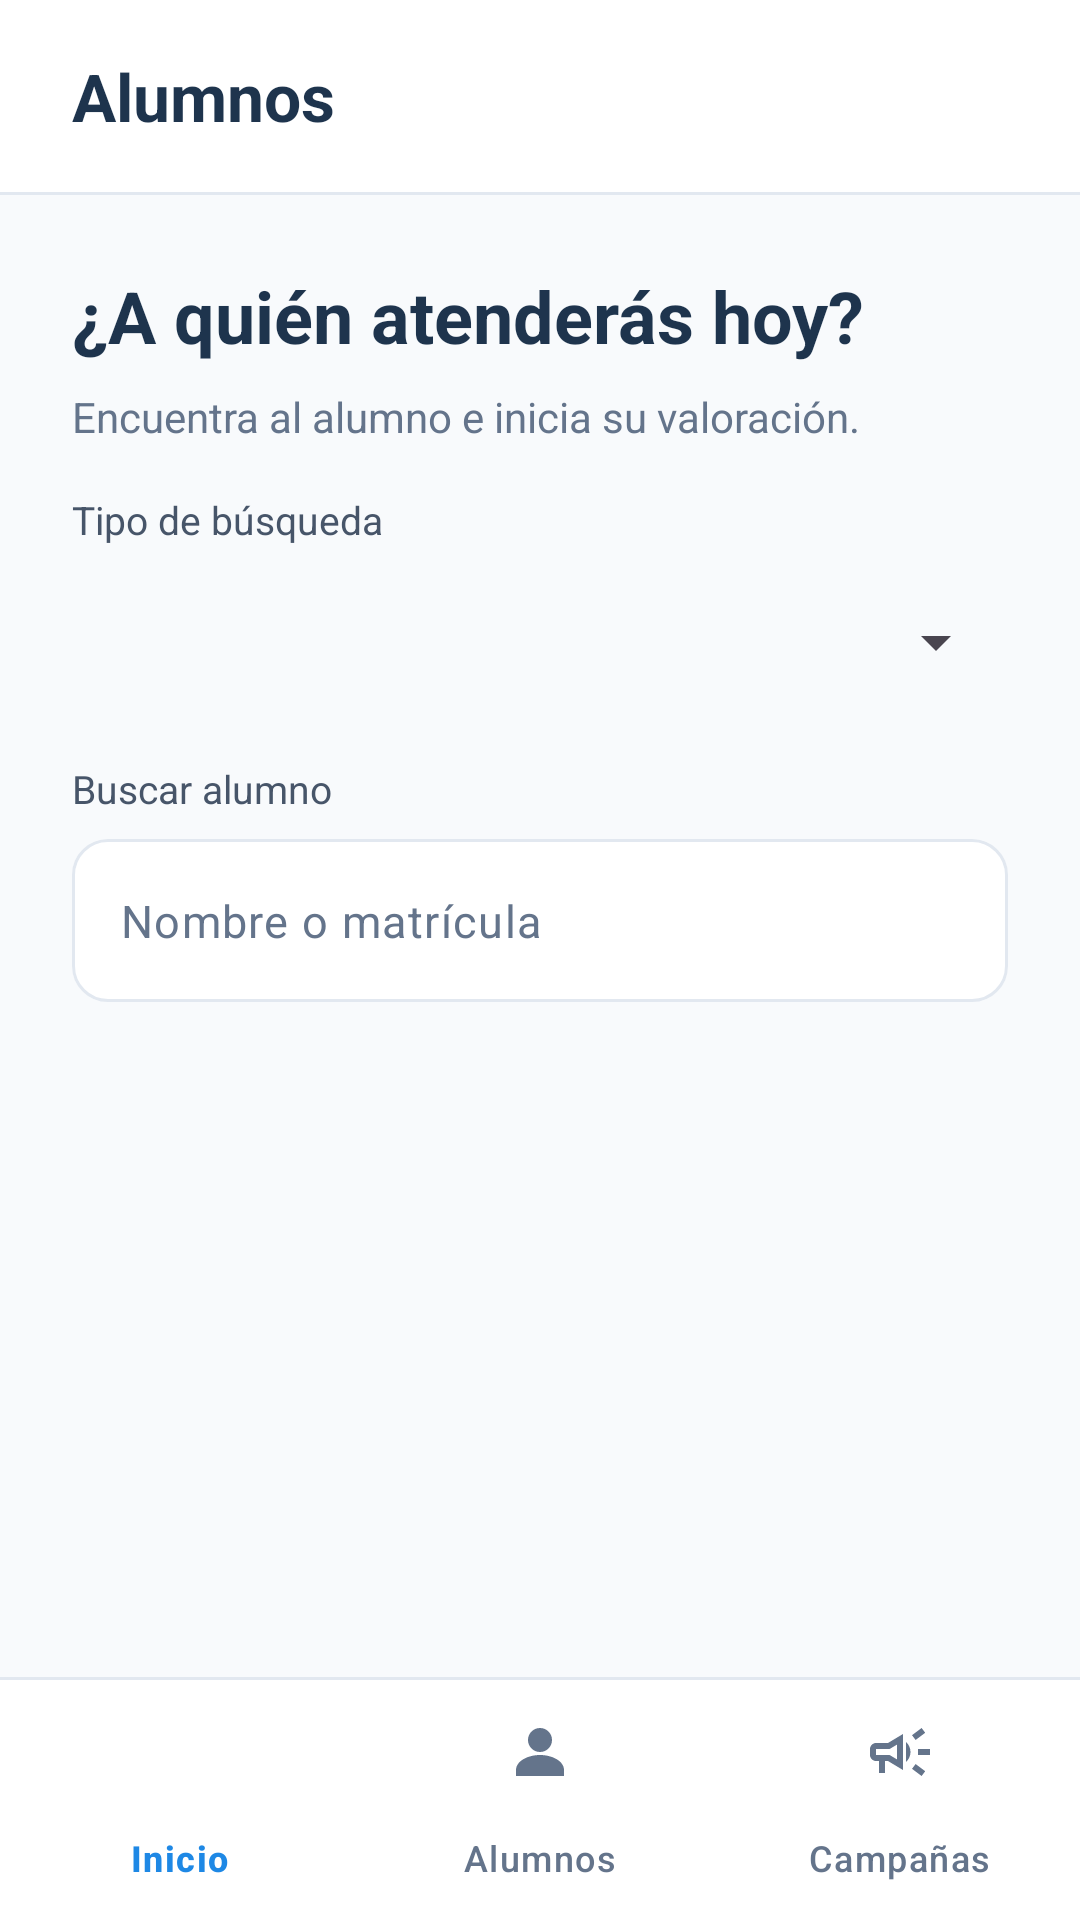

This screen was rendered from an Android layout file. Write that file and the resources it references.
<!-- AndroidManifest.xml: application theme Theme.Servicios_medicos -->
<!-- res/layout/activity_buscar_alumno.xml -->
<?xml version="1.0" encoding="utf-8"?>
<androidx.constraintlayout.widget.ConstraintLayout
    xmlns:android="http://schemas.android.com/apk/res/android"
    xmlns:app="http://schemas.android.com/apk/res-auto"
    xmlns:tools="http://schemas.android.com/tools"
    android:id="@+id/main"
    android:layout_width="match_parent"
    android:layout_height="match_parent"
    android:background="@color/color_fondo_secundario"
    tools:context=".vista.BuscarAlumnoActivityJ">

    
    <androidx.constraintlayout.widget.ConstraintLayout
        android:id="@+id/clEncabezado"
        android:layout_width="0dp"
        android:layout_height="wrap_content"
        android:background="@color/color_fondo"
        android:minHeight="64dp"
        android:padding="8dp"
        app:layout_constraintEnd_toEndOf="parent"
        app:layout_constraintStart_toStartOf="parent"
        app:layout_constraintTop_toTopOf="parent">

        <TextView
            android:id="@+id/txtTitulo"
            android:layout_width="0dp"
            android:layout_height="wrap_content"
            android:layout_marginStart="16dp"
            android:layout_marginEnd="8dp"
            android:ellipsize="end"
            android:maxLines="1"
            android:text="@string/buscar_alumno_titulo"
            android:textColor="@color/color_texto_principal"
            android:textSize="22sp"
            android:textStyle="bold"
            app:layout_constraintBottom_toBottomOf="parent"
            app:layout_constraintEnd_toStartOf="@id/btnAjustes"
            app:layout_constraintStart_toStartOf="parent"
            app:layout_constraintTop_toTopOf="parent" />

        <ImageButton
            android:id="@+id/btnAjustes"
            android:layout_width="48dp"
            android:layout_height="48dp"
            android:background="?attr/selectableItemBackgroundBorderless"
            android:contentDescription="@string/comun_cd_ajustes"
            android:src="@drawable/ic_ajustes"
            app:layout_constraintBottom_toBottomOf="parent"
            app:layout_constraintEnd_toEndOf="parent"
            app:layout_constraintTop_toTopOf="parent"
            app:tint="@color/color_enlace" />

    </androidx.constraintlayout.widget.ConstraintLayout>

    <View
        android:id="@+id/vDivisorEncabezado"
        android:layout_width="0dp"
        android:layout_height="1dp"
        android:background="@color/color_borde"
        app:layout_constraintEnd_toEndOf="parent"
        app:layout_constraintStart_toStartOf="parent"
        app:layout_constraintTop_toBottomOf="@id/clEncabezado" />

    
    <androidx.constraintlayout.widget.ConstraintLayout
        android:id="@+id/nsvContenido"
        android:layout_width="0dp"
        android:layout_height="0dp"
        
        
        app:layout_constraintBottom_toTopOf="@id/vDivisorNavegacion"
        app:layout_constraintEnd_toEndOf="parent"
        app:layout_constraintStart_toStartOf="parent"
        app:layout_constraintTop_toBottomOf="@id/vDivisorEncabezado">

        <androidx.constraintlayout.widget.ConstraintLayout
            android:id="@+id/clContenido"
            android:layout_width="match_parent"
            android:layout_height="0dp"
            app:layout_constraintTop_toTopOf="parent"
            app:layout_constraintBottom_toBottomOf="parent"
            android:paddingStart="24dp"
            android:paddingTop="24dp"
            android:paddingEnd="24dp"
            android:paddingBottom="32dp">

            <TextView
                android:id="@+id/txtPregunta"
                android:layout_width="0dp"
                android:layout_height="wrap_content"
                android:text="@string/buscar_alumno_pregunta"
                android:textColor="@color/color_texto_principal"
                android:textSize="24sp"
                android:textStyle="bold"
                app:layout_constraintEnd_toEndOf="parent"
                app:layout_constraintStart_toStartOf="parent"
                app:layout_constraintTop_toTopOf="parent" />

            <TextView
                android:id="@+id/txtDescripcion"
                android:layout_width="0dp"
                android:layout_height="wrap_content"
                android:layout_marginTop="8dp"
                android:lineSpacingExtra="2sp"
                android:text="@string/buscar_alumno_descripcion"
                android:textColor="@color/color_texto_secundario"
                android:textSize="14sp"
                app:layout_constraintEnd_toEndOf="parent"
                app:layout_constraintStart_toStartOf="parent"
                app:layout_constraintTop_toBottomOf="@id/txtPregunta" />

            
            <TextView
                android:id="@+id/txtTipoBusquedaJ"
                android:layout_width="0dp"
                android:layout_height="wrap_content"
                android:layout_marginTop="16dp"
                android:labelFor="@id/spTipoBusquedaJ"
                android:text="@string/buscar_alumno_tipo_busqueda_j"
                android:textColor="@color/color_texto_label"
                android:textSize="13sp"
                app:layout_constraintEnd_toEndOf="parent"
                app:layout_constraintStart_toStartOf="parent"
                app:layout_constraintTop_toBottomOf="@id/txtDescripcion" />

            <Spinner
                android:id="@+id/spTipoBusquedaJ"
                android:layout_width="0dp"
                android:layout_height="wrap_content"
                android:layout_marginTop="8dp"
                android:minHeight="48dp"
                android:spinnerMode="dropdown"
                android:popupBackground="@color/color_fondo"
                app:layout_constraintEnd_toEndOf="parent"
                app:layout_constraintStart_toStartOf="parent"
                app:layout_constraintTop_toBottomOf="@id/txtTipoBusquedaJ" />

            
            <TextView
                android:id="@+id/txtLabelBuscar"
                android:layout_width="0dp"
                android:layout_height="wrap_content"
                android:layout_marginTop="16dp"
                android:labelFor="@id/etBuscarAlumno"
                android:text="@string/buscar_alumno_label_buscar"
                android:textColor="@color/color_texto_label"
                android:textSize="13sp"
                app:layout_constraintEnd_toEndOf="parent"
                app:layout_constraintStart_toStartOf="parent"
                app:layout_constraintTop_toBottomOf="@id/spTipoBusquedaJ" />

            <com.google.android.material.textfield.TextInputLayout
                android:id="@+id/tilBuscarAlumno"
                style="@style/Widget.Material3.TextInputLayout.OutlinedBox"
                android:layout_width="0dp"
                android:layout_height="wrap_content"
                android:layout_marginTop="8dp"
                app:boxBackgroundColor="@color/color_fondo"
                app:boxCornerRadiusBottomEnd="12dp"
                app:boxCornerRadiusBottomStart="12dp"
                app:boxCornerRadiusTopEnd="12dp"
                app:boxCornerRadiusTopStart="12dp"
                app:boxStrokeColor="@color/selector_campo_borde"
                app:boxStrokeWidth="1dp"
                app:boxStrokeWidthFocused="2dp"
                app:endIconMode="clear_text"
                app:endIconTint="@color/color_icono"
                app:hintEnabled="false"
                app:layout_constraintEnd_toEndOf="parent"
                app:layout_constraintStart_toStartOf="parent"
                app:layout_constraintTop_toBottomOf="@id/txtLabelBuscar"
                app:startIconDrawable="@drawable/ic_buscar"
                app:startIconTint="@color/color_icono">

                <com.google.android.material.textfield.TextInputEditText
                    android:id="@+id/etBuscarAlumno"
                    android:layout_width="match_parent"
                    android:layout_height="wrap_content"
                    android:hint="@string/buscar_alumno_hint"
                    android:imeOptions="actionSearch"
                    android:inputType="text"
                    android:maxLines="1"
                    android:textColor="@color/color_texto_principal"
                    android:textColorHint="@color/color_texto_secundario"
                    android:textSize="15sp" />

            </com.google.android.material.textfield.TextInputLayout>

            
            <TextView
                android:id="@+id/txtAlumnosRecientes"
                android:layout_width="0dp"
                android:layout_height="wrap_content"
                android:layout_marginTop="16dp"
                android:text=""
                android:textColor="@color/color_texto_secundario"
                android:textSize="12sp"
                app:layout_constraintEnd_toEndOf="parent"
                app:layout_constraintStart_toStartOf="parent"
                app:layout_constraintTop_toBottomOf="@id/tilBuscarAlumno"
                tools:text="23 alumnos" />

            <androidx.recyclerview.widget.RecyclerView
                android:id="@+id/rvAlumnos"
                android:layout_width="0dp"
                android:layout_height="0dp"
                app:layout_constraintBottom_toBottomOf="parent"
                android:layout_marginTop="12dp"
                android:overScrollMode="never"
                app:layoutManager="androidx.recyclerview.widget.LinearLayoutManager"
                app:layout_constraintEnd_toEndOf="parent"
                app:layout_constraintStart_toStartOf="parent"
                app:layout_constraintTop_toBottomOf="@id/txtAlumnosRecientes"
                tools:itemCount="4"
                tools:listitem="@layout/item_alumno" />

        </androidx.constraintlayout.widget.ConstraintLayout>

    </androidx.constraintlayout.widget.ConstraintLayout>

    
    <View
        android:id="@+id/vDivisorNavegacion"
        android:layout_width="0dp"
        android:layout_height="1dp"
        android:background="@color/color_borde"
        app:layout_constraintBottom_toTopOf="@id/bnvNavegacion"
        app:layout_constraintEnd_toEndOf="parent"
        app:layout_constraintStart_toStartOf="parent" />

    <com.google.android.material.bottomnavigation.BottomNavigationView
        android:id="@+id/bnvNavegacion"
        style="@style/Widget.Material3.BottomNavigationView"
        android:layout_width="0dp"
        android:layout_height="wrap_content"
        android:background="@color/color_fondo"
        app:elevation="0dp"
        app:itemActiveIndicatorStyle="@style/SaludCampus.IndicadorNavegacion"
        app:itemIconTint="@color/selector_nav_item"
        app:itemTextAppearanceActive="@style/SaludCampus.TextoNavegacion.Activo"
        app:itemTextAppearanceInactive="@style/SaludCampus.TextoNavegacion"
        app:itemTextColor="@color/selector_nav_item"
        app:labelVisibilityMode="labeled"
        app:layout_constraintBottom_toBottomOf="parent"
        app:layout_constraintEnd_toEndOf="parent"
        app:layout_constraintStart_toStartOf="parent"
        app:menu="@menu/menu_navegacion_enfermeria" />

</androidx.constraintlayout.widget.ConstraintLayout>
<!-- resources referenced by this layout -->
<resources>
  <color name="color_borde">#FFE2E8F0</color>
  <color name="color_enlace">#FF1E88E5</color>
  <color name="color_fondo">#FFFFFFFF</color>
  <color name="color_fondo_secundario">#FFF8FAFC</color>
  <color name="color_icono">#FF64748B</color>
  <color name="color_texto_label">#FF475569</color>
  <color name="color_texto_principal">#FF1E344D</color>
  <color name="color_texto_secundario">#FF64748B</color>
  <string name="buscar_alumno_descripcion">Encuentra al alumno e inicia su valoración.</string>
  <string name="buscar_alumno_hint">Nombre o matrícula</string>
  <string name="buscar_alumno_label_buscar">Buscar alumno</string>
  <string name="buscar_alumno_pregunta">¿A quién atenderás hoy?</string>
  <string name="buscar_alumno_tipo_busqueda_j">Tipo de búsqueda</string>
  <string name="buscar_alumno_titulo">Alumnos</string>
  <string name="comun_cd_ajustes">Ajustes</string>
  <style name="SaludCampus.IndicadorNavegacion" parent="Widget.Material3.BottomNavigationView.ActiveIndicator">
          <item name="android:color">@color/color_fondo_azul_claro</item>
          <item name="shapeAppearance">@style/SaludCampus.FormaIndicador</item>
      </style>
  <style name="SaludCampus.TextoNavegacion" parent="TextAppearance.Material3.LabelMedium">
          <item name="android:textSize">12sp</item>
      </style>
  <style name="SaludCampus.TextoNavegacion.Activo">
          <item name="android:textStyle">bold</item>
      </style>
  <style name="Theme.Servicios_medicos" parent="Base.Theme.Servicios_medicos" />
  <color name="color_fondo_azul_claro">#FFE8F1FC</color>
  <style name="SaludCampus.FormaIndicador" parent="">
          <item name="cornerFamily">rounded</item>
          <item name="cornerSize">12dp</item>
      </style>
  <style name="Base.Theme.Servicios_medicos" parent="Theme.Material3.DayNight.NoActionBar">
          
          
      </style>
</resources>
